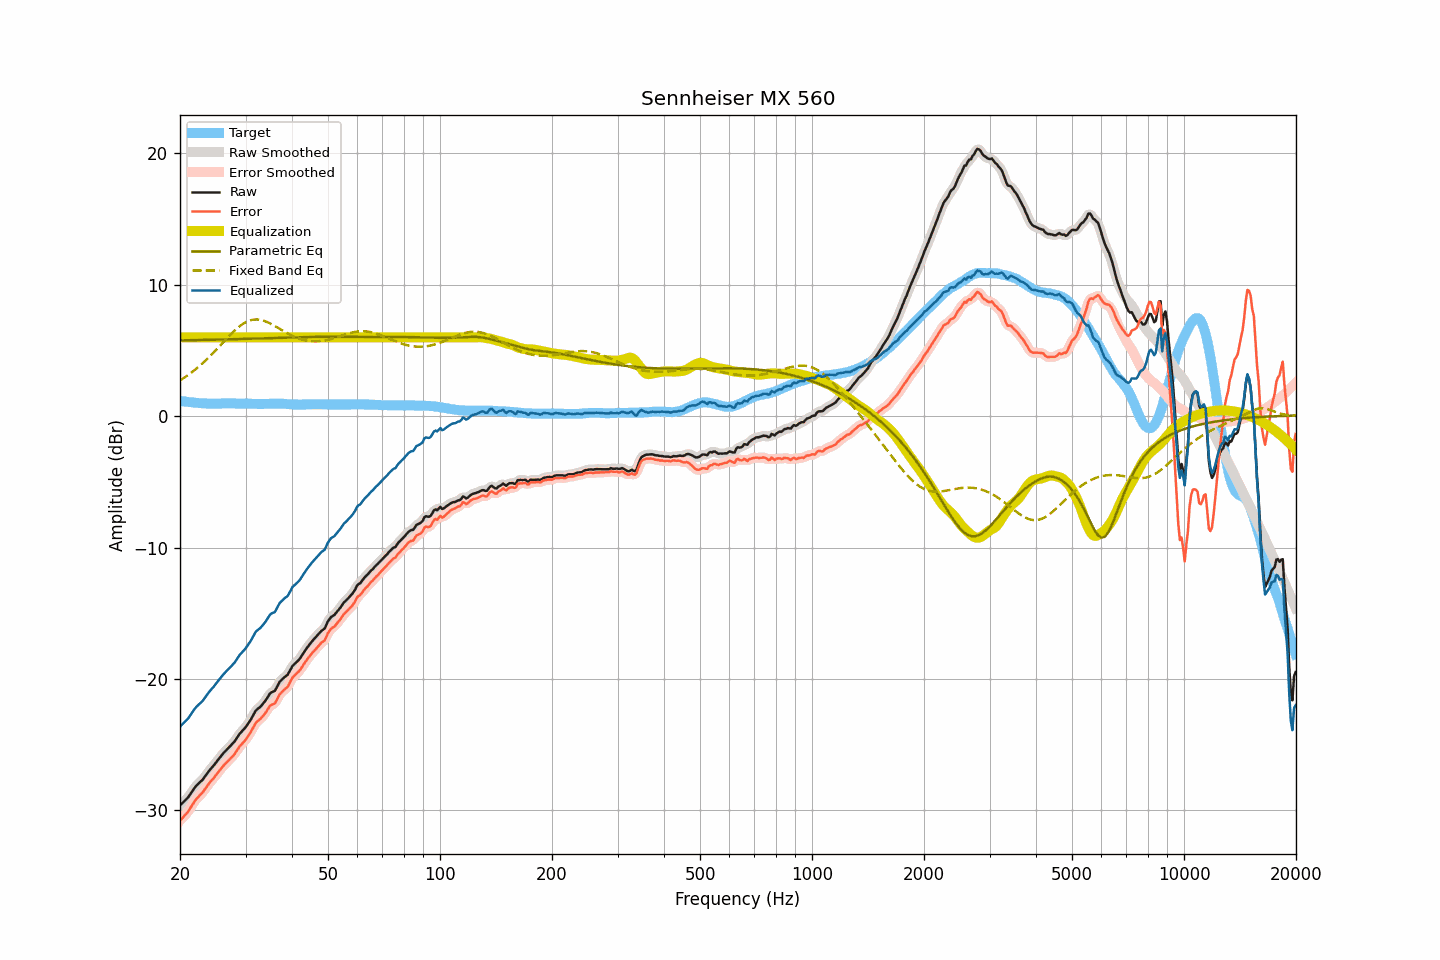

The data file committed next to this chart (first rows):
frequency, raw, smoothed, error, error_smoothed, equalization, parametric_eq, fixed_band_eq, equalized_raw, equalized_smoothed, target
20.00, -29.64, -29.63, -30.80, -30.80, 6.00, 5.77, 2.72, -23.64, -23.63, 1.17
20.20, -29.52, -29.52, -30.66, -30.67, 6.00, 5.77, 2.80, -23.52, -23.52, 1.15
20.40, -29.40, -29.41, -30.52, -30.54, 6.00, 5.77, 2.88, -23.40, -23.41, 1.13
20.61, -29.28, -29.28, -30.40, -30.40, 6.00, 5.77, 2.96, -23.28, -23.28, 1.12
20.81, -29.15, -29.16, -30.25, -30.26, 6.00, 5.78, 3.04, -23.15, -23.16, 1.10
21.02, -29.03, -29.01, -30.11, -30.10, 6.00, 5.78, 3.13, -23.03, -23.01, 1.09
21.23, -28.85, -28.85, -29.91, -29.92, 6.00, 5.78, 3.22, -22.85, -22.85, 1.07
21.44, -28.66, -28.67, -29.72, -29.73, 6.00, 5.78, 3.31, -22.66, -22.67, 1.06
21.66, -28.49, -28.48, -29.54, -29.52, 6.00, 5.78, 3.40, -22.49, -22.48, 1.05
21.87, -28.30, -28.31, -29.33, -29.34, 6.00, 5.79, 3.50, -22.30, -22.31, 1.03
22.09, -28.15, -28.16, -29.17, -29.18, 6.00, 5.79, 3.60, -22.15, -22.16, 1.02
22.31, -28.03, -28.03, -29.04, -29.04, 6.00, 5.79, 3.70, -22.03, -22.03, 1.01
22.54, -27.92, -27.92, -28.92, -28.92, 6.00, 5.79, 3.80, -21.92, -21.92, 1.00
22.76, -27.80, -27.80, -28.78, -28.79, 6.00, 5.80, 3.91, -21.80, -21.80, 0.99
22.99, -27.69, -27.67, -28.66, -28.65, 6.00, 5.80, 4.02, -21.69, -21.67, 0.98
23.22, -27.52, -27.52, -28.48, -28.49, 6.00, 5.80, 4.13, -21.52, -21.52, 0.97
23.45, -27.36, -27.36, -28.32, -28.32, 6.00, 5.81, 4.25, -21.36, -21.36, 0.97
23.69, -27.19, -27.18, -28.15, -28.14, 6.00, 5.81, 4.37, -21.19, -21.18, 0.96
23.92, -27.01, -27.02, -27.97, -27.98, 6.00, 5.81, 4.48, -21.01, -21.02, 0.96
24.16, -26.86, -26.87, -27.82, -27.83, 6.00, 5.81, 4.61, -20.86, -20.87, 0.96
24.40, -26.72, -26.72, -27.68, -27.68, 6.00, 5.82, 4.73, -20.72, -20.72, 0.96
24.65, -26.59, -26.58, -27.55, -27.54, 6.00, 5.82, 4.86, -20.59, -20.58, 0.96
24.89, -26.43, -26.43, -27.39, -27.39, 6.00, 5.82, 4.98, -20.43, -20.43, 0.96
25.14, -26.28, -26.28, -27.24, -27.24, 6.00, 5.83, 5.11, -20.28, -20.28, 0.96
25.39, -26.11, -26.12, -27.07, -27.08, 6.00, 5.83, 5.24, -20.11, -20.12, 0.96
25.65, -25.96, -25.96, -26.92, -26.92, 6.00, 5.83, 5.37, -19.96, -19.96, 0.96
25.91, -25.80, -25.80, -26.77, -26.76, 6.00, 5.83, 5.51, -19.80, -19.80, 0.97
26.16, -25.65, -25.66, -26.62, -26.63, 6.00, 5.84, 5.64, -19.65, -19.66, 0.97
26.43, -25.53, -25.53, -26.50, -26.50, 6.00, 5.84, 5.77, -19.53, -19.53, 0.97
26.69, -25.41, -25.40, -26.37, -26.37, 6.00, 5.84, 5.90, -19.41, -19.40, 0.97
26.96, -25.28, -25.28, -26.25, -26.25, 6.00, 5.85, 6.03, -19.28, -19.28, 0.97
27.23, -25.15, -25.15, -26.12, -26.12, 6.00, 5.85, 6.15, -19.15, -19.15, 0.97
27.50, -25.02, -25.02, -25.98, -25.99, 6.00, 5.85, 6.28, -19.02, -19.02, 0.97
27.77, -24.88, -24.89, -25.85, -25.85, 6.00, 5.86, 6.40, -18.88, -18.89, 0.97
28.05, -24.76, -24.74, -25.72, -25.70, 6.00, 5.86, 6.52, -18.76, -18.74, 0.97
28.33, -24.56, -24.57, -25.52, -25.53, 6.00, 5.86, 6.63, -18.56, -18.57, 0.96
28.62, -24.39, -24.39, -25.35, -25.34, 6.00, 5.87, 6.74, -18.39, -18.39, 0.96
28.90, -24.20, -24.21, -25.15, -25.17, 6.00, 5.87, 6.83, -18.20, -18.21, 0.96
29.19, -24.06, -24.06, -25.01, -25.02, 6.00, 5.87, 6.93, -18.06, -18.06, 0.96
29.48, -23.93, -23.92, -24.88, -24.88, 6.00, 5.88, 7.01, -17.93, -17.92, 0.96
29.78, -23.80, -23.79, -24.76, -24.75, 6.00, 5.88, 7.09, -17.80, -17.79, 0.96
30.08, -23.65, -23.64, -24.61, -24.60, 6.00, 5.89, 7.16, -17.65, -17.64, 0.96
30.38, -23.47, -23.48, -24.43, -24.43, 6.00, 5.89, 7.22, -17.47, -17.48, 0.96
30.68, -23.29, -23.29, -24.23, -24.24, 6.00, 5.89, 7.26, -17.29, -17.29, 0.95
30.99, -23.11, -23.10, -24.06, -24.04, 6.00, 5.90, 7.31, -17.11, -17.10, 0.95
31.30, -22.89, -22.88, -23.83, -23.82, 6.00, 5.90, 7.33, -16.89, -16.88, 0.94
31.61, -22.66, -22.66, -23.59, -23.60, 6.00, 5.90, 7.35, -16.66, -16.66, 0.94
31.93, -22.44, -22.46, -23.38, -23.40, 6.00, 5.91, 7.36, -16.44, -16.46, 0.94
32.24, -22.31, -22.32, -23.24, -23.25, 6.00, 5.91, 7.36, -16.31, -16.32, 0.93
32.57, -22.22, -22.21, -23.15, -23.14, 6.00, 5.91, 7.35, -16.22, -16.21, 0.93
32.89, -22.13, -22.11, -23.05, -23.04, 6.00, 5.92, 7.33, -16.13, -16.11, 0.93
33.22, -21.99, -21.99, -22.91, -22.91, 6.00, 5.92, 7.30, -15.99, -15.99, 0.93
33.55, -21.83, -21.84, -22.76, -22.77, 6.00, 5.93, 7.27, -15.83, -15.84, 0.93
33.89, -21.68, -21.67, -22.61, -22.61, 6.00, 5.93, 7.22, -15.68, -15.67, 0.94
34.23, -21.50, -21.48, -22.44, -22.42, 6.00, 5.93, 7.17, -15.50, -15.48, 0.94
34.57, -21.30, -21.29, -22.23, -22.24, 6.00, 5.94, 7.12, -15.30, -15.29, 0.94
34.92, -21.11, -21.14, -22.06, -22.08, 6.00, 5.94, 7.06, -15.11, -15.14, 0.95
35.27, -21.02, -21.04, -21.97, -21.99, 6.00, 5.95, 7.00, -15.02, -15.04, 0.95
35.62, -20.97, -20.96, -21.92, -21.92, 6.00, 5.95, 6.93, -14.97, -14.96, 0.96
35.97, -20.91, -20.86, -21.87, -21.82, 6.00, 5.95, 6.86, -14.91, -14.86, 0.96
... 635 more rows
